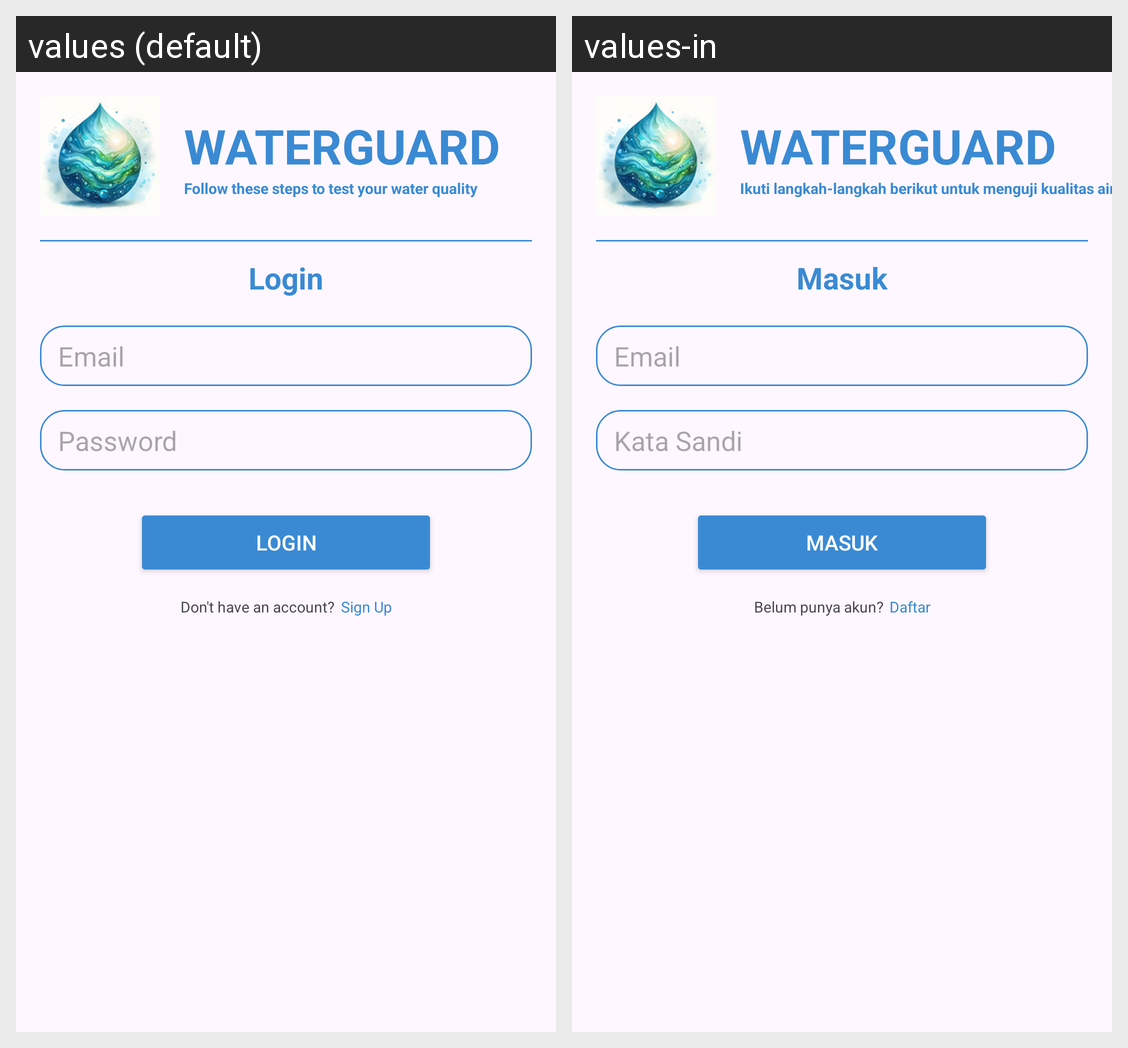

The same Android screen rendered under two of its app's locales, left to right. List the strings drawn on it with the default value and each locale's translation.
Android screen res/layout/activity_login.xml rendered under 2 locales, left to right: values (default), values-in. Device: Nexus 5 (rendered at 1080×1920; each locale shown at half size, 540×960, under a caption strip naming it); theme Theme.WaterGuard.
Strings drawn on this screen, with the default value and each locale's value (text and hints the layout hard-codes, and strings that could not be matched under every locale, appear in the picture but are not listed):

test_instructions
  values: Follow these steps to test your water quality
  values-in: Ikuti langkah-langkah berikut untuk menguji kualitas air

login
  values: Login
  values-in: Masuk

email
  values: Email
  values-in: Email

password
  values: Password
  values-in: Kata Sandi

dont_have_account
  values: Don't have an account?
  values-in: Belum punya akun?

sign_up
  values: Sign Up
  values-in: Daftar
